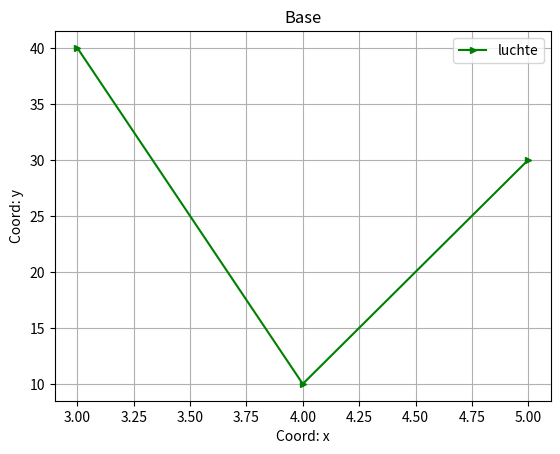

The matplotlib source for this figure:
import matplotlib.pyplot as plt
import numpy as np

x = [3, 4, 5]
y = [40, 10, 30]

plt.plot(x, y, color='g', label='luchte', marker='>', ms=5)
plt.xlabel('Coord: x') # подпись оси OX
plt.ylabel('Coord: y')
plt.legend()
plt.title('Base') # общая подпись графика
plt.grid() # подключение сетки
plt.savefig('pic_1.png')